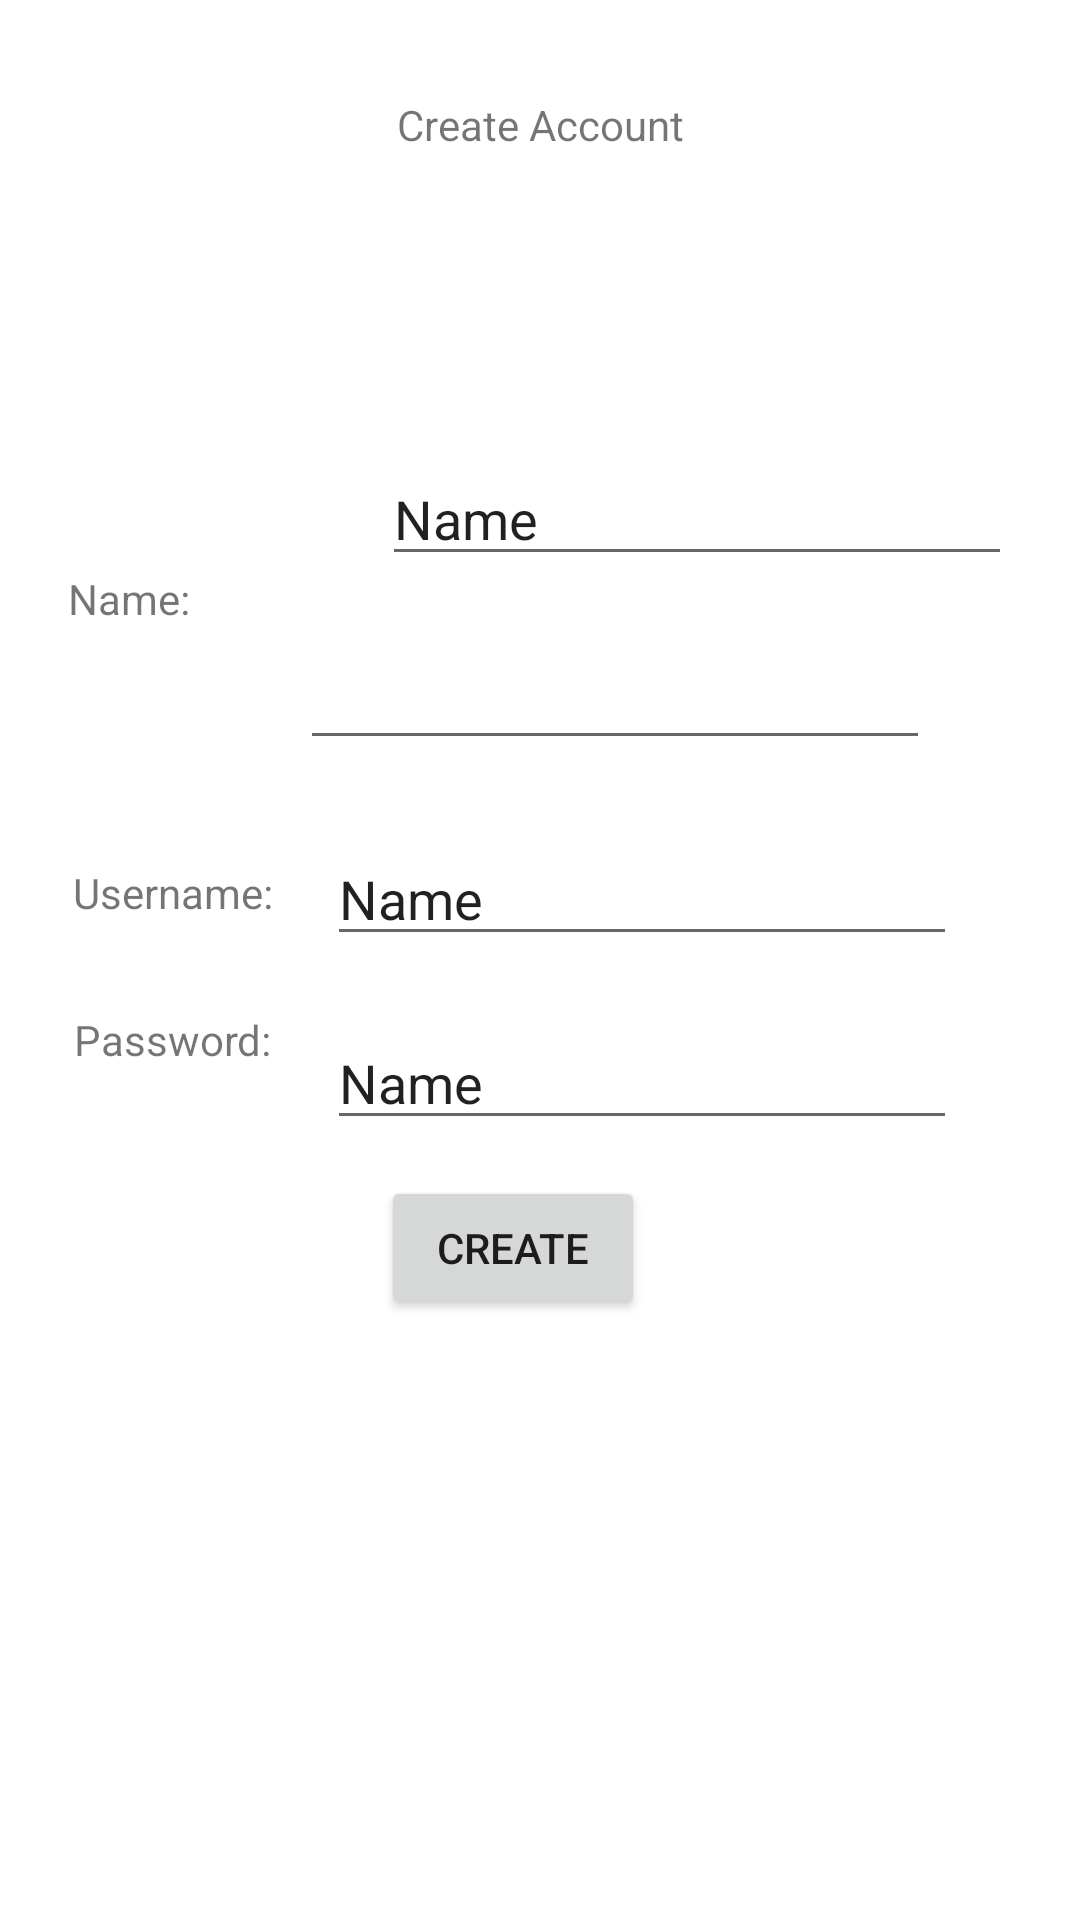

The Android layout XML behind this screen, and the referenced resources:
<!-- AndroidManifest.xml: application theme Theme.CarpoolAS -->
<!-- res/layout/activity_main.xml -->
<?xml version="1.0" encoding="utf-8"?>
<androidx.constraintlayout.widget.ConstraintLayout xmlns:android="http://schemas.android.com/apk/res/android"
    xmlns:app="http://schemas.android.com/apk/res-auto"
    xmlns:tools="http://schemas.android.com/tools"
    android:layout_width="match_parent"
    android:layout_height="match_parent"
    tools:context=".controller.MainActivity">

    <TextView
        android:layout_width="wrap_content"
        android:layout_height="wrap_content"
        android:layout_marginTop="32dp"
        android:text="@string/create_account_label"
        app:layout_constraintEnd_toEndOf="parent"
        app:layout_constraintStart_toStartOf="parent"
        app:layout_constraintTop_toTopOf="parent" />

    <TextView
        android:id="@+id/textView"
        android:layout_width="wrap_content"
        android:layout_height="wrap_content"
        android:layout_marginStart="48dp"
        android:layout_marginEnd="42dp"
        android:layout_marginBottom="30dp"
        android:text="@string/username_label"
        app:layout_constraintBottom_toTopOf="@+id/textView4"
        app:layout_constraintEnd_toStartOf="@+id/editTextTextPersonName2"
        app:layout_constraintStart_toStartOf="parent"
        app:layout_constraintTop_toBottomOf="@+id/textView2" />

    <TextView
        android:id="@+id/textView2"
        android:layout_width="wrap_content"
        android:layout_height="wrap_content"
        android:layout_marginStart="50dp"
        android:layout_marginEnd="67dp"
        android:layout_marginBottom="30dp"
        android:text="@string/email_label"
        app:layout_constraintBottom_toTopOf="@+id/textView"
        app:layout_constraintEnd_toStartOf="@+id/editTextTextEmailAddress"
        app:layout_constraintStart_toStartOf="parent"
        app:layout_constraintTop_toBottomOf="@+id/textView3" />

    <TextView
        android:id="@+id/textView3"
        android:layout_width="wrap_content"
        android:layout_height="wrap_content"
        android:layout_marginStart="50dp"
        android:layout_marginTop="250dp"
        android:layout_marginEnd="64dp"
        android:layout_marginBottom="30dp"
        android:text="@string/name_label"
        app:layout_constraintBottom_toTopOf="@+id/textView2"
        app:layout_constraintEnd_toStartOf="@+id/editTextTextPersonName"
        app:layout_constraintStart_toStartOf="parent"
        app:layout_constraintTop_toTopOf="parent" />

    <TextView
        android:id="@+id/textView4"
        android:layout_width="wrap_content"
        android:layout_height="wrap_content"
        android:layout_marginStart="50dp"
        android:layout_marginEnd="44dp"
        android:layout_marginBottom="344dp"
        android:text="@string/password_label"
        app:layout_constraintBottom_toBottomOf="parent"
        app:layout_constraintEnd_toStartOf="@+id/editTextTextPersonName3"
        app:layout_constraintStart_toStartOf="parent"
        app:layout_constraintTop_toBottomOf="@+id/textView" />

    <EditText
        android:id="@+id/editTextTextEmailAddress"
        android:layout_width="wrap_content"
        android:layout_height="wrap_content"
        android:layout_marginEnd="50dp"
        android:layout_marginBottom="24dp"
        android:ems="10"
        android:inputType="textEmailAddress"
        app:layout_constraintBottom_toTopOf="@+id/editTextTextPersonName2"
        app:layout_constraintEnd_toEndOf="parent" />

    <EditText
        android:id="@+id/editTextTextPersonName"
        android:layout_width="wrap_content"
        android:layout_height="wrap_content"
        android:layout_marginEnd="50dp"
        android:layout_marginBottom="20dp"
        android:ems="10"
        android:inputType="textPersonName"
        android:text="Name"
        app:layout_constraintBottom_toTopOf="@+id/editTextTextEmailAddress"
        app:layout_constraintEnd_toEndOf="parent"
        app:layout_constraintStart_toEndOf="@+id/textView3" />

    <EditText
        android:id="@+id/editTextTextPersonName2"
        android:layout_width="wrap_content"
        android:layout_height="wrap_content"
        android:layout_marginEnd="41dp"
        android:layout_marginBottom="20dp"
        android:ems="10"
        android:inputType="textPersonName"
        android:text="Name"
        app:layout_constraintBottom_toTopOf="@+id/editTextTextPersonName3"
        app:layout_constraintEnd_toEndOf="parent" />

    <EditText
        android:id="@+id/editTextTextPersonName3"
        android:layout_width="wrap_content"
        android:layout_height="wrap_content"
        android:layout_marginTop="20dp"
        android:layout_marginEnd="41dp"
        android:ems="10"
        android:inputType="textPersonName"
        android:text="Name"
        app:layout_constraintEnd_toEndOf="parent"
        app:layout_constraintTop_toBottomOf="@+id/editTextTextPersonName2" />

    <Button
        android:id="@+id/button"
        android:layout_width="wrap_content"
        android:layout_height="wrap_content"
        android:layout_marginStart="151dp"
        android:layout_marginTop="12dp"
        android:layout_marginEnd="169dp"
        android:layout_marginBottom="200dp"
        android:text="@string/create_button_label"
        app:layout_constraintBottom_toBottomOf="parent"
        app:layout_constraintEnd_toEndOf="parent"
        app:layout_constraintStart_toStartOf="parent"
        app:layout_constraintTop_toBottomOf="@+id/editTextTextPersonName3" />

</androidx.constraintlayout.widget.ConstraintLayout>
<!-- resources referenced by this layout -->
<resources>
  <string name="create_account_label">Create Account</string>
  <string name="create_button_label">Create</string>
  <string name="email_label">Email: </string>
  <string name="name_label">Name: </string>
  <string name="password_label">Password: </string>
  <string name="username_label">Username: </string>
  <style name="Theme.CarpoolAS" parent="Theme.MaterialComponents.DayNight.DarkActionBar">
          
          <item name="colorPrimary">@color/purple_500</item>
          <item name="colorPrimaryVariant">@color/purple_700</item>
          <item name="colorOnPrimary">@color/white</item>
          
          <item name="colorSecondary">@color/teal_200</item>
          <item name="colorSecondaryVariant">@color/teal_700</item>
          <item name="colorOnSecondary">@color/black</item>
          
          <item name="android:statusBarColor">?attr/colorPrimaryVariant</item>
          
      </style>
  <color name="purple_500">#12736A</color>
  <color name="purple_700">#009688</color>
  <color name="white">#FFFFFFFF</color>
  <color name="teal_200">#FF03DAC5</color>
  <color name="teal_700">#FF018786</color>
  <color name="black">#FF000000</color>
</resources>
